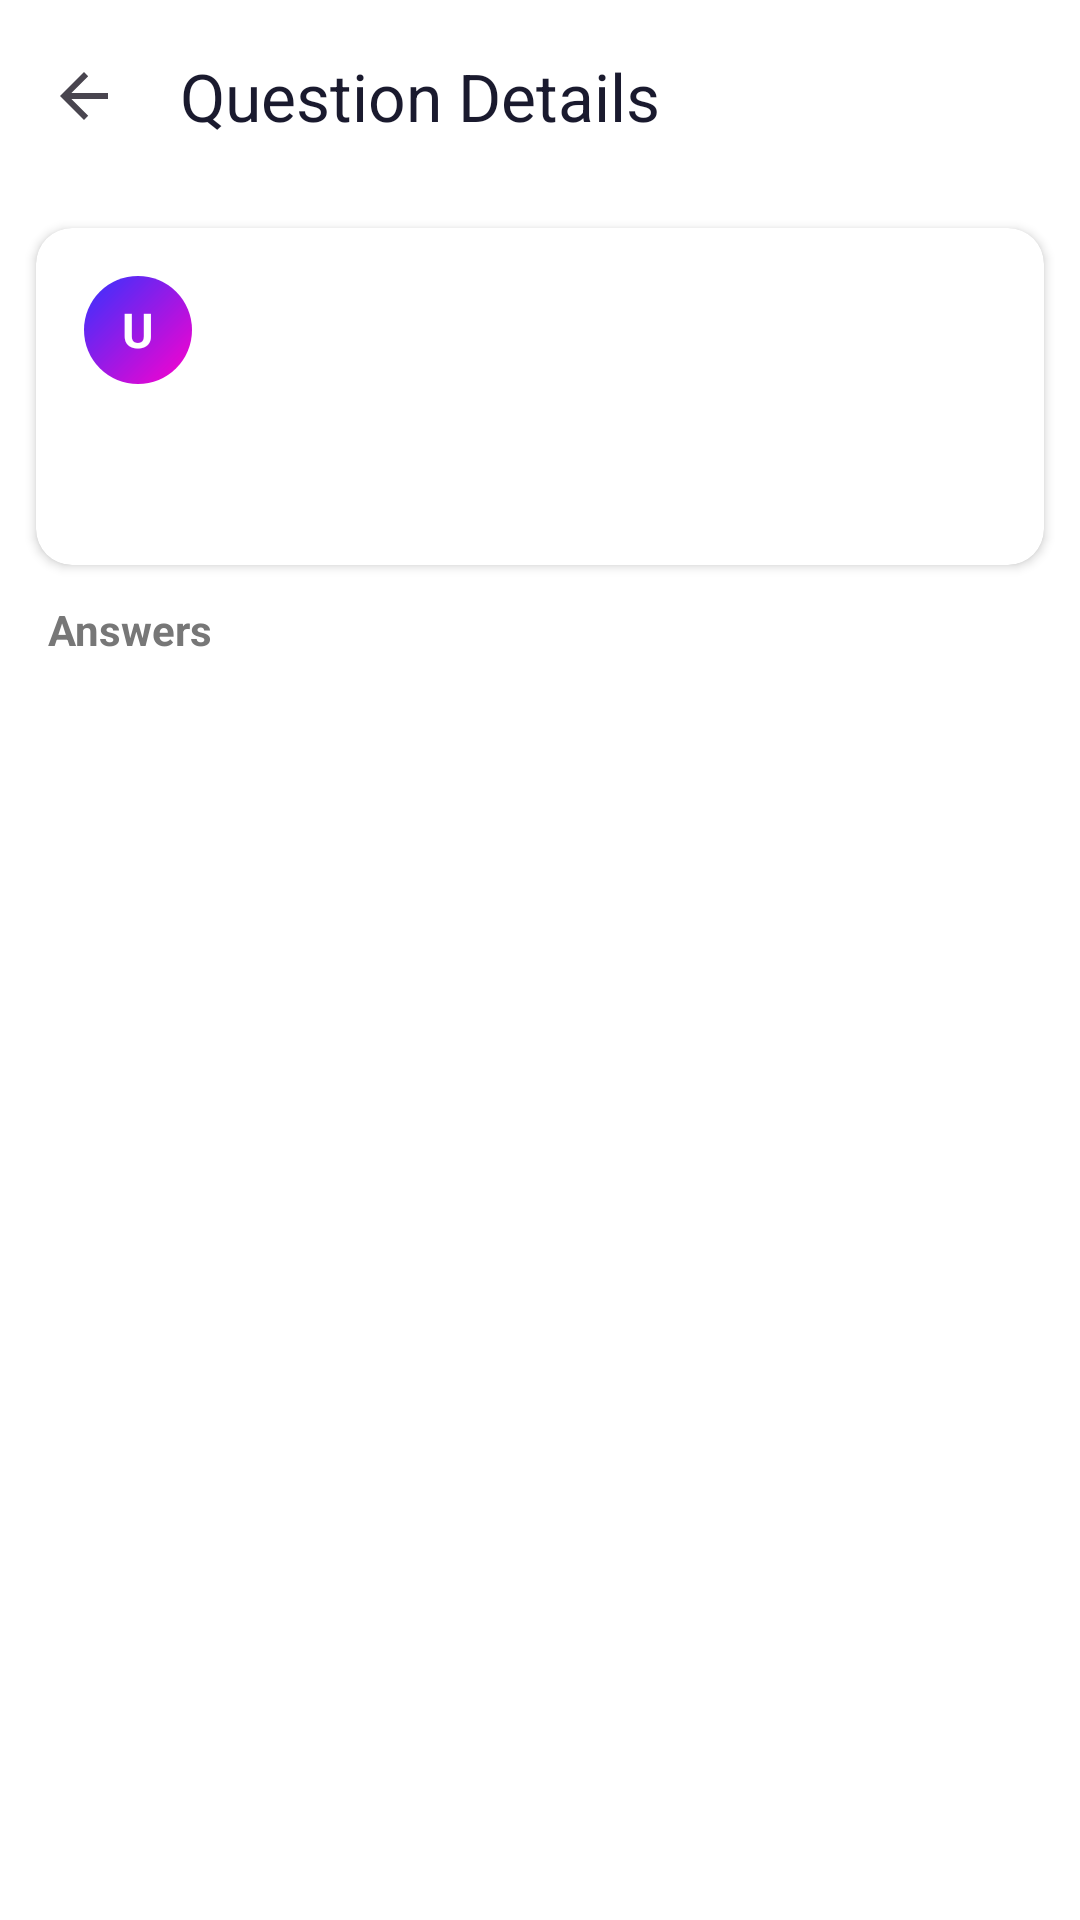

Write the Android layout XML for this screen, with the resource values it uses.
<!-- AndroidManifest.xml: application theme Theme.MXNexus -->
<!-- res/layout/activity_query_detail.xml -->
<?xml version="1.0" encoding="utf-8"?>
<LinearLayout xmlns:android="http://schemas.android.com/apk/res/android"
    xmlns:app="http://schemas.android.com/apk/res-auto"
    android:layout_width="match_parent"
    android:layout_height="match_parent"
    android:orientation="vertical"
    android:fitsSystemWindows="true"
    android:background="@color/background">

    <androidx.appcompat.widget.Toolbar
        android:id="@+id/queryToolbar"
        android:layout_width="match_parent"
        android:layout_height="?attr/actionBarSize"
        android:background="@color/surface"
        app:navigationIcon="?attr/homeAsUpIndicator"
        app:title="Question Details" />

    <androidx.core.widget.NestedScrollView
        android:layout_width="match_parent"
        android:layout_height="0dp"
        android:layout_weight="1">

        <LinearLayout
            android:layout_width="match_parent"
            android:layout_height="wrap_content"
            android:orientation="vertical">

            
            <androidx.cardview.widget.CardView
                android:layout_width="match_parent"
                android:layout_height="wrap_content"
                android:layout_margin="12dp"
                app:cardCornerRadius="12dp"
                app:cardElevation="2dp">

                <LinearLayout
                    android:layout_width="match_parent"
                    android:layout_height="wrap_content"
                    android:orientation="vertical"
                    android:padding="16dp">

                    <LinearLayout
                        android:layout_width="match_parent"
                        android:layout_height="wrap_content"
                        android:orientation="horizontal"
                        android:gravity="center_vertical"
                        android:layout_marginBottom="8dp">

                        <FrameLayout
                            android:layout_width="36dp"
                            android:layout_height="36dp"
                            android:layout_marginEnd="10dp">
                            <TextView
                                android:id="@+id/tvDetailInitial"
                                android:layout_width="match_parent"
                                android:layout_height="match_parent"
                                android:background="@drawable/gradient_avatar_bg"
                                android:gravity="center"
                                android:text="U"
                                android:textColor="#FFFFFF"
                                android:textSize="16sp"
                                android:textStyle="bold"/>
                            <ImageView
                                android:id="@+id/imgDetailAvatar"
                                android:layout_width="match_parent"
                                android:layout_height="match_parent"
                                android:scaleType="centerCrop"
                                android:visibility="gone"/>
                        </FrameLayout>

                        <TextView
                            android:id="@+id/tvDetailUserName"
                            android:layout_width="wrap_content"
                            android:layout_height="wrap_content"
                            android:textStyle="bold"
                            android:textColor="@color/text_primary"/>
                    </LinearLayout>

                    <TextView
                        android:id="@+id/tvDetailQuestion"
                        android:layout_width="match_parent"
                        android:layout_height="wrap_content"
                        android:textSize="18sp"
                        android:textColor="@color/text_primary"
                        android:lineSpacingMultiplier="1.2"
                        android:layout_marginBottom="12dp" />

                </LinearLayout>
            </androidx.cardview.widget.CardView>

            <TextView
                android:layout_width="wrap_content"
                android:layout_height="wrap_content"
                android:text="Answers"
                android:textStyle="bold"
                android:layout_marginStart="16dp"
                android:layout_marginBottom="8dp"
                android:textColor="@color/text_secondary"/>

            <androidx.recyclerview.widget.RecyclerView
                android:id="@+id/rvAnswers"
                android:layout_width="match_parent"
                android:layout_height="wrap_content"
                android:nestedScrollingEnabled="false" />

        </LinearLayout>
    </androidx.core.widget.NestedScrollView>

    
    <LinearLayout
        android:id="@+id/layoutAlumniInput"
        android:layout_width="match_parent"
        android:layout_height="wrap_content"
        android:orientation="horizontal"
        android:padding="8dp"
        android:background="@color/surface"
        android:gravity="center_vertical"
        android:visibility="gone">

        <EditText
            android:id="@+id/etAnswer"
            android:layout_width="0dp"
            android:layout_height="wrap_content"
            android:layout_weight="1"
            android:background="@drawable/spinner_background"
            android:hint="Provide your guidance..."
            android:padding="12dp"
            android:textSize="14sp"
            android:maxLines="4" />

        <ImageButton
            android:id="@+id/btnSendAnswer"
            android:layout_width="48dp"
            android:layout_height="48dp"
            android:layout_marginStart="8dp"
            android:background="?attr/selectableItemBackgroundBorderless"
            android:src="@android:drawable/ic_menu_send"
            app:tint="@color/primary" />

    </LinearLayout>

</LinearLayout>
<!-- resources referenced by this layout -->
<resources>
  <color name="background">#FFFFFF</color>
  <color name="primary">#FF00CC</color>
  <color name="surface">#FFFFFF</color>
  <color name="text_primary">#333333</color>
  <color name="text_secondary">#777777</color>
  <!-- drawable gradient_avatar_bg (drawable) -->
  <?xml version="1.0" encoding="utf-8"?>
  <shape xmlns:android="http://schemas.android.com/apk/res/android"
      android:shape="oval">
      <gradient
          android:startColor="#FF00CC"
          android:endColor="#3333FF"
          android:angle="135"/>
  </shape>
  <!-- drawable spinner_background (drawable) -->
  <?xml version="1.0" encoding="utf-8"?>
  <shape xmlns:android="http://schemas.android.com/apk/res/android">
      <stroke android:width="1dp" android:color="#EEEEEE" />
      <corners android:radius="12dp" />
      <solid android:color="#FFFFFF" />
      <padding android:left="12dp" android:right="12dp" android:top="8dp" android:bottom="8dp" />
  </shape>
  <style name="Theme.MXNexus" parent="Base.Theme.MXNexus" />
  <style name="Base.Theme.MXNexus" parent="Theme.Material3.Light.NoActionBar">
          <item name="colorPrimary">@color/primary</item>
          <item name="colorOnPrimary">@color/surface</item>
          <item name="colorSecondary">@color/accent</item>
          <item name="android:colorBackground">@color/background</item>
          <item name="android:fontFamily">sans-serif</item>
          <item name="android:textColorPrimary">#1A1A2E</item>
          <item name="materialButtonStyle">@style/WhiteTextButton</item>
      </style>
  <color name="accent">#3333FF</color>
  <style name="WhiteTextButton" parent="Widget.MaterialComponents.Button">
          <item name="android:textColor">#FFFFFF</item>
      </style>
</resources>
